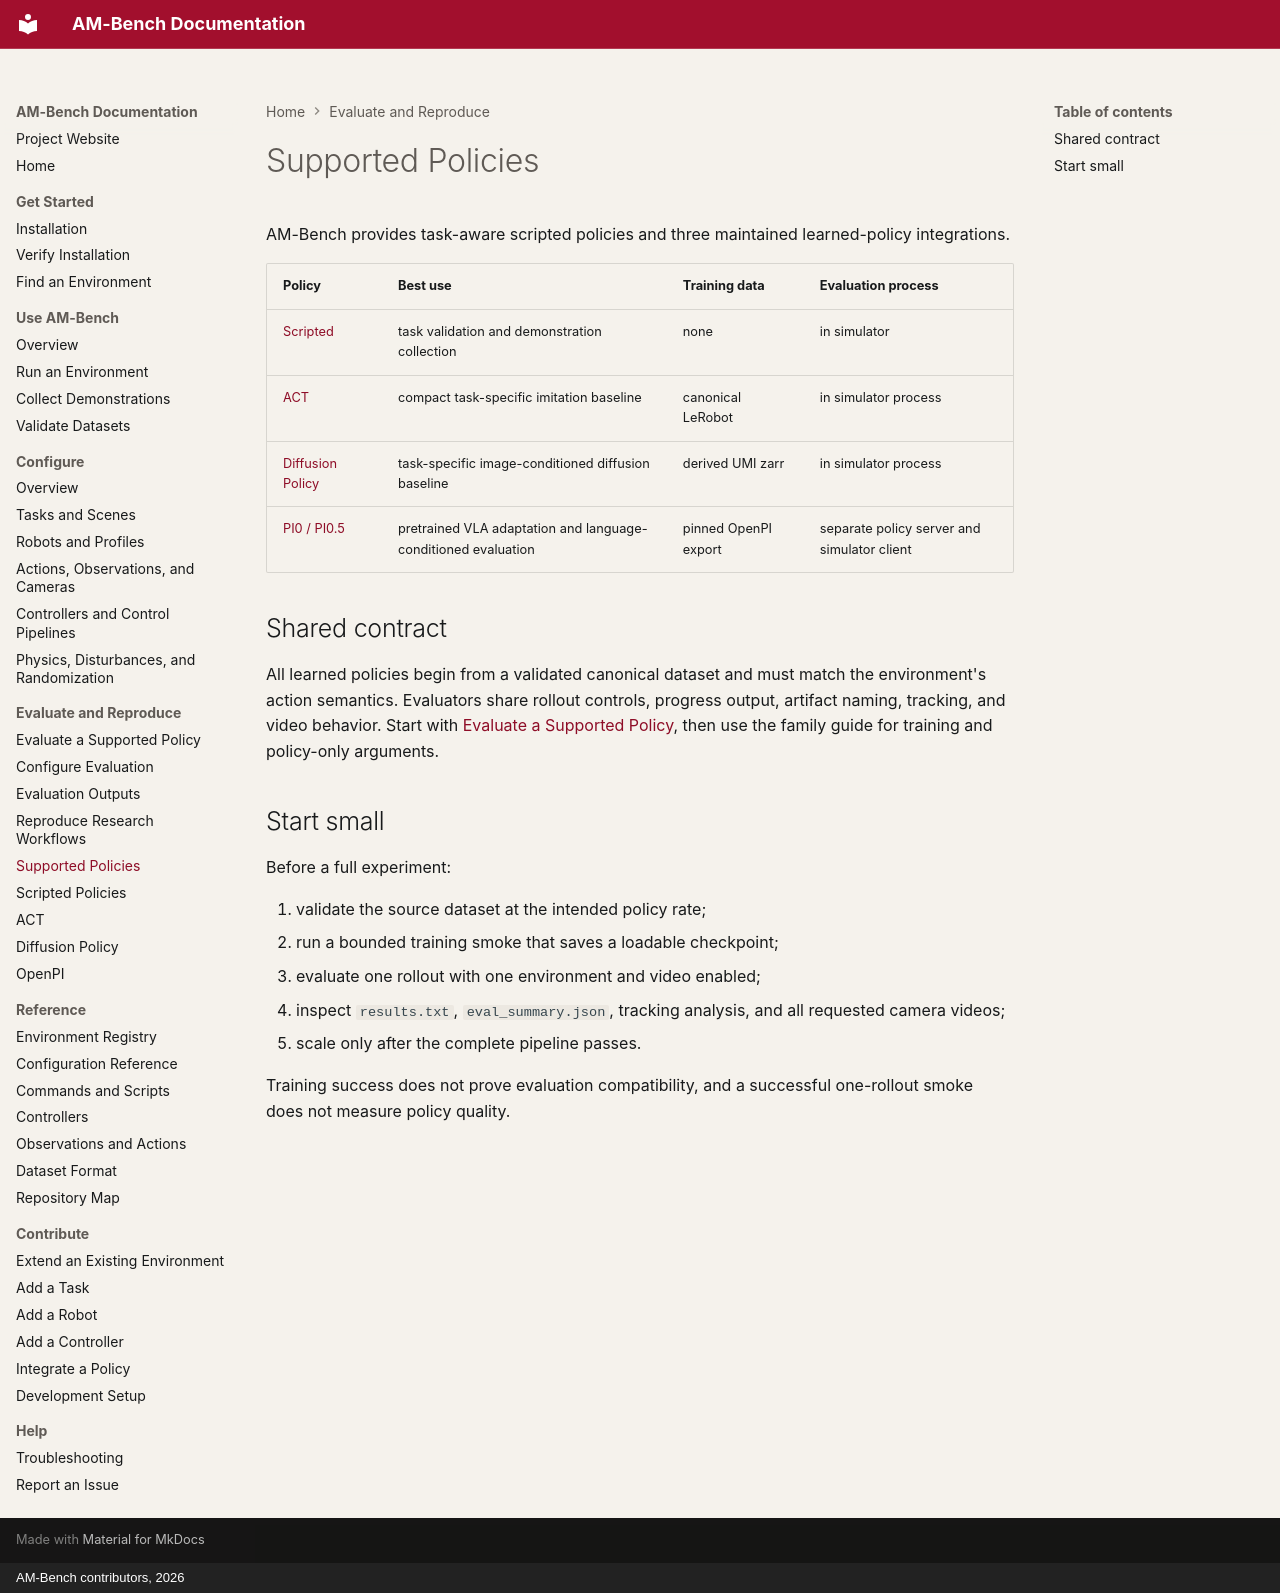

repository: ambench/ambench.github.io · page: policies/index.html · generator: mkdocs · copyright: AM-Bench contributors, 2026

# Supported Policies

AM-Bench provides task-aware scripted policies and three maintained learned-policy integrations.

| Policy | Best use | Training data | Evaluation process |
| --- | --- | --- | --- |
| [Scripted](scripted-policies.md) | task validation and demonstration collection | none | in simulator |
| [ACT](act.md) | compact task-specific imitation baseline | canonical LeRobot | in simulator process |
| [Diffusion Policy](diffusion-policy.md) | task-specific image-conditioned diffusion baseline | derived UMI zarr | in simulator process |
| [PI0 / PI0.5](openpi.md) | pretrained VLA adaptation and language-conditioned evaluation | pinned OpenPI export | separate policy server and simulator client |

## Shared contract

All learned policies begin from a validated canonical dataset and must match the environment's action semantics. Evaluators share rollout controls, progress output, artifact naming, tracking, and video behavior. Start with [Evaluate a Supported Policy](../evaluation/index.md), then use the family guide for training and policy-only arguments.

## Start small

Before a full experiment:

1. validate the source dataset at the intended policy rate;
2. run a bounded training smoke that saves a loadable checkpoint;
3. evaluate one rollout with one environment and video enabled;
4. inspect `results.txt`, `eval_summary.json`, tracking analysis, and all requested camera videos;
5. scale only after the complete pipeline passes.

Training success does not prove evaluation compatibility, and a successful one-rollout smoke does not measure policy quality.
